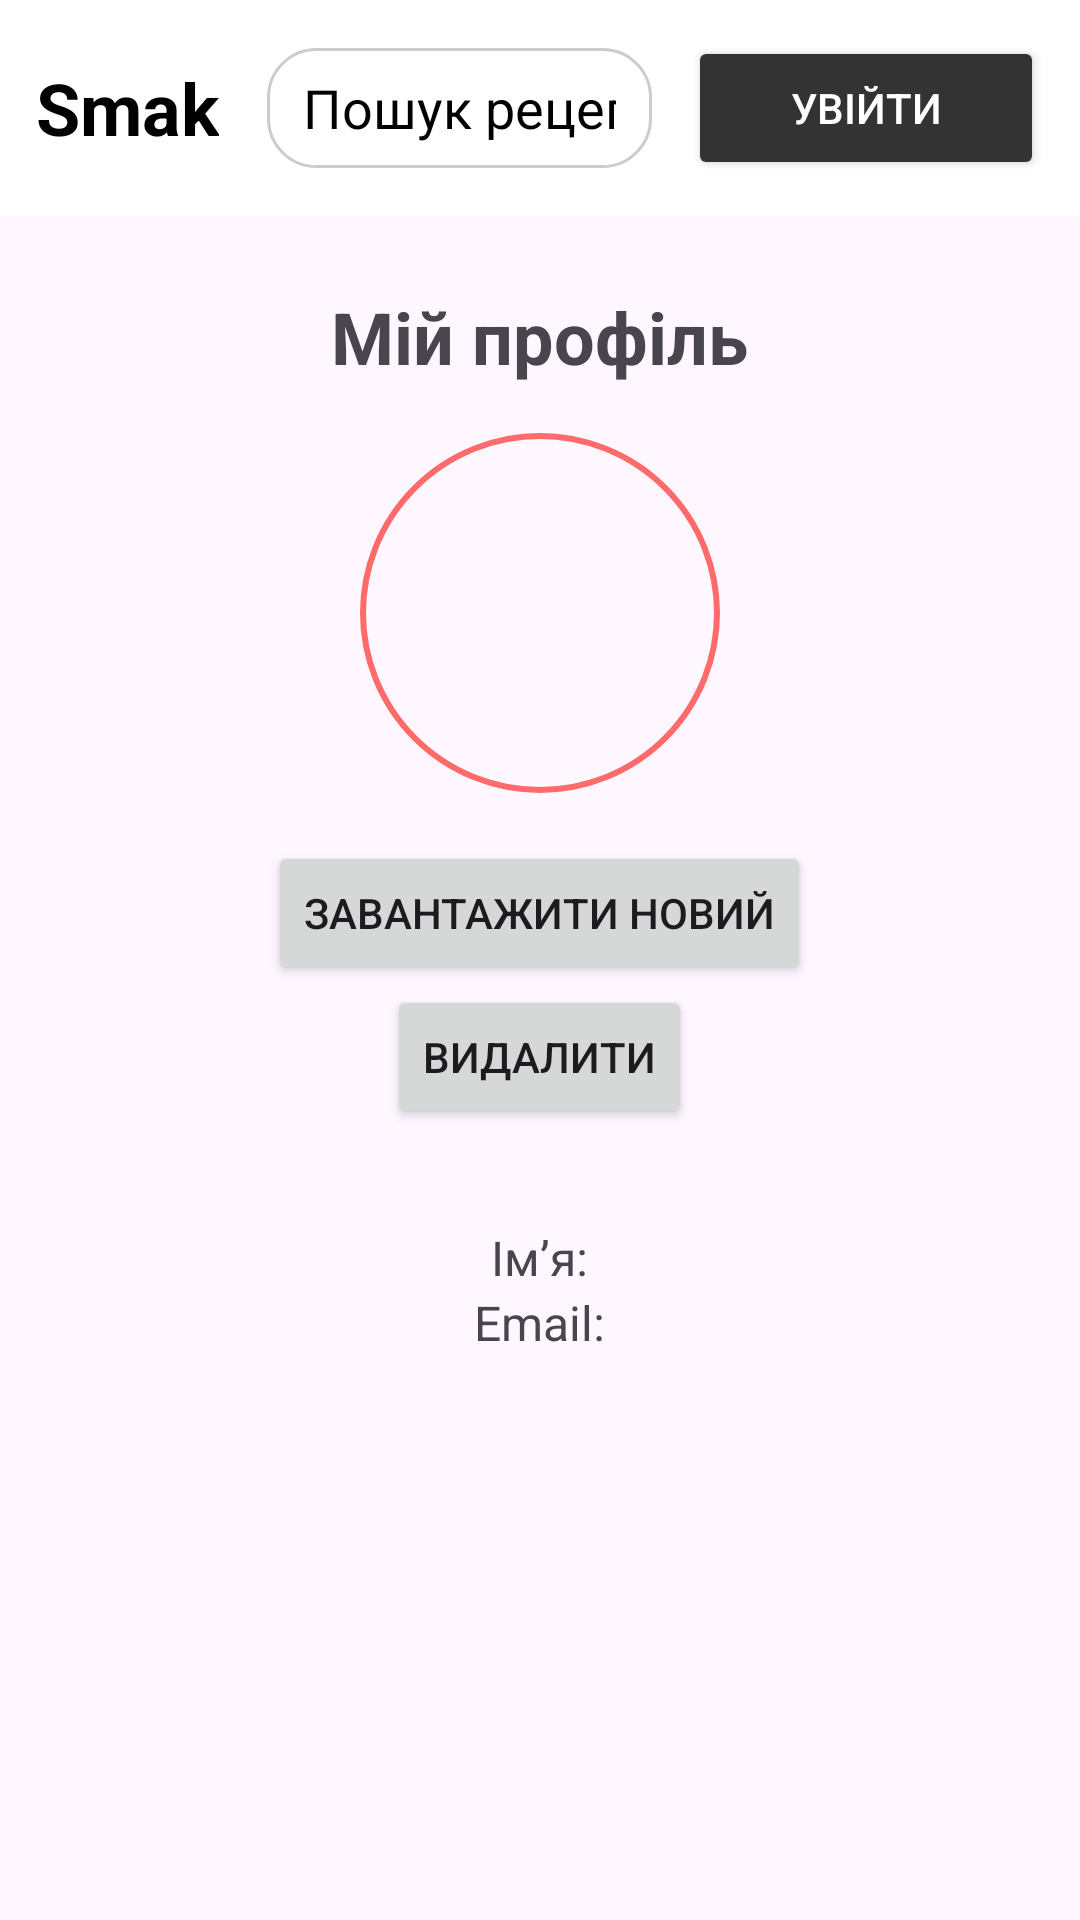

Write the Android layout XML for this screen, with the resource values it uses.
<!-- AndroidManifest.xml: application theme Theme.SmakMobile -->
<!-- res/layout/activity_profile.xml -->
<?xml version="1.0" encoding="utf-8"?>
<androidx.coordinatorlayout.widget.CoordinatorLayout
    xmlns:android="http://schemas.android.com/apk/res/android"
    xmlns:app="http://schemas.android.com/apk/res-auto"
    android:id="@+id/scrollView"
    android:layout_width="match_parent"
    android:layout_height="match_parent"
    android:fillViewport="true">

    <include layout="@layout/header" />

    <androidx.core.widget.NestedScrollView
        android:layout_width="match_parent"
        android:layout_height="match_parent"
        app:layout_behavior="@string/appbar_scrolling_view_behavior">

        <LinearLayout
            android:orientation="vertical"
            android:gravity="center"
            android:layout_width="match_parent"
            android:layout_height="wrap_content"
            android:padding="24dp">

            <TextView
                android:text="Мій профіль"
                android:textSize="24sp"
                android:textStyle="bold"
                android:layout_marginBottom="16dp"
                android:layout_width="wrap_content"
                android:layout_height="wrap_content" />

            <com.google.android.material.imageview.ShapeableImageView
                android:id="@+id/avatarImageView"
                android:layout_width="120dp"
                android:layout_height="120dp"
                android:layout_marginBottom="16dp"
                android:layout_gravity="center"
                android:src="@drawable/avatar_placeholder"
                android:scaleType="centerCrop"
                android:background="@drawable/avatar_border"
                app:shapeAppearanceOverlay="@style/CircleImage"
                android:contentDescription="Avatar"
                />

            <Button
                android:id="@+id/uploadAvatarButton"
                android:text="Завантажити новий"
                android:layout_width="wrap_content"
                android:layout_height="wrap_content" />

            <Button
                android:id="@+id/removeAvatarButton"
                android:text="Видалити"
                android:layout_marginBottom="16dp"
                android:layout_width="wrap_content"
                android:layout_height="wrap_content" />

            <TextView
                android:id="@+id/userNameText"
                android:text="Ім’я:"
                android:textSize="16sp"
                android:layout_marginTop="16dp"
                android:layout_width="wrap_content"
                android:layout_height="wrap_content" />

            <TextView
                android:id="@+id/userEmailText"
                android:text="Email:"
                android:textSize="16sp"
                android:layout_width="wrap_content"
                android:layout_height="wrap_content" />

        </LinearLayout>
    </androidx.core.widget.NestedScrollView>
</androidx.coordinatorlayout.widget.CoordinatorLayout>
<!-- res/layout/header.xml (included above) -->
<?xml version="1.0" encoding="utf-8"?>
<com.google.android.material.appbar.AppBarLayout
    xmlns:android="http://schemas.android.com/apk/res/android"
    android:id="@+id/appBar"
    android:layout_width="match_parent"
    android:layout_height="wrap_content"
    android:theme="@style/ThemeOverlay.MaterialComponents.Dark.ActionBar">

    <LinearLayout
        android:layout_width="match_parent"
        android:layout_height="wrap_content"
        android:orientation="horizontal"
        android:padding="12dp"
        android:background="@color/white"
        android:gravity="center_vertical"
        android:baselineAligned="false">

        <TextView
            android:id="@+id/logo"
            android:layout_width="wrap_content"
            android:layout_height="wrap_content"
            android:text="Smak"
            android:textSize="24sp"
            android:textStyle="bold"
            android:textColor="@color/black"
            android:clickable="true"
            android:focusable="true" />

        <EditText
            android:id="@+id/searchEditText"
            android:layout_width="0dp"
            android:layout_height="40dp"
            android:layout_weight="1"
            android:layout_marginStart="16dp"
            android:background="@drawable/search_background"
            android:hint="Пошук рецептів..."
            android:textColorHint="@color/black"
            android:paddingHorizontal="12dp"
            android:textColor="@color/black"
            android:imeOptions="actionSearch"
            android:inputType="text" />

        <Button
            android:id="@+id/profileButton"
            android:layout_width="80dp"
            android:layout_height="wrap_content"
            android:layout_marginStart="12dp"
            android:layout_weight="0.3"
            android:maxLines="1"
            android:ellipsize="end"
            android:paddingHorizontal="12dp"
            android:text="Увійти"
            android:backgroundTint="@color/text_primary"
            android:textColor="@color/white"
            android:textSize="14sp" />
    </LinearLayout>
</com.google.android.material.appbar.AppBarLayout>
<!-- resources referenced by this layout -->
<resources>
  <color name="black">#FF000000</color>
  <color name="text_primary">#333333</color>
  <color name="white">#FFFFFFFF</color>
  <!-- drawable avatar_border (drawable) -->
  <?xml version="1.0" encoding="utf-8"?>
  <shape xmlns:android="http://schemas.android.com/apk/res/android"
      android:shape="oval">
      <solid android:color="@android:color/transparent" />
      <stroke
          android:width="2dp"
          android:color="@color/primaryColor" />
  </shape>
  <!-- drawable search_background (drawable) -->
  <?xml version="1.0" encoding="utf-8"?>
  <shape xmlns:android="http://schemas.android.com/apk/res/android" android:shape="rectangle">
      <solid android:color="#FFFFFF" />
      <corners android:radius="16dp" />
      <stroke android:width="1dp" android:color="#CCCCCC" />
  </shape>
  <style name="Theme.SmakMobile" parent="Base.Theme.SmakMobile" />
  <color name="primaryColor">#ff6b6b</color>
  <style name="Base.Theme.SmakMobile" parent="Theme.Material3.DayNight.NoActionBar">
          
          
      </style>
</resources>
